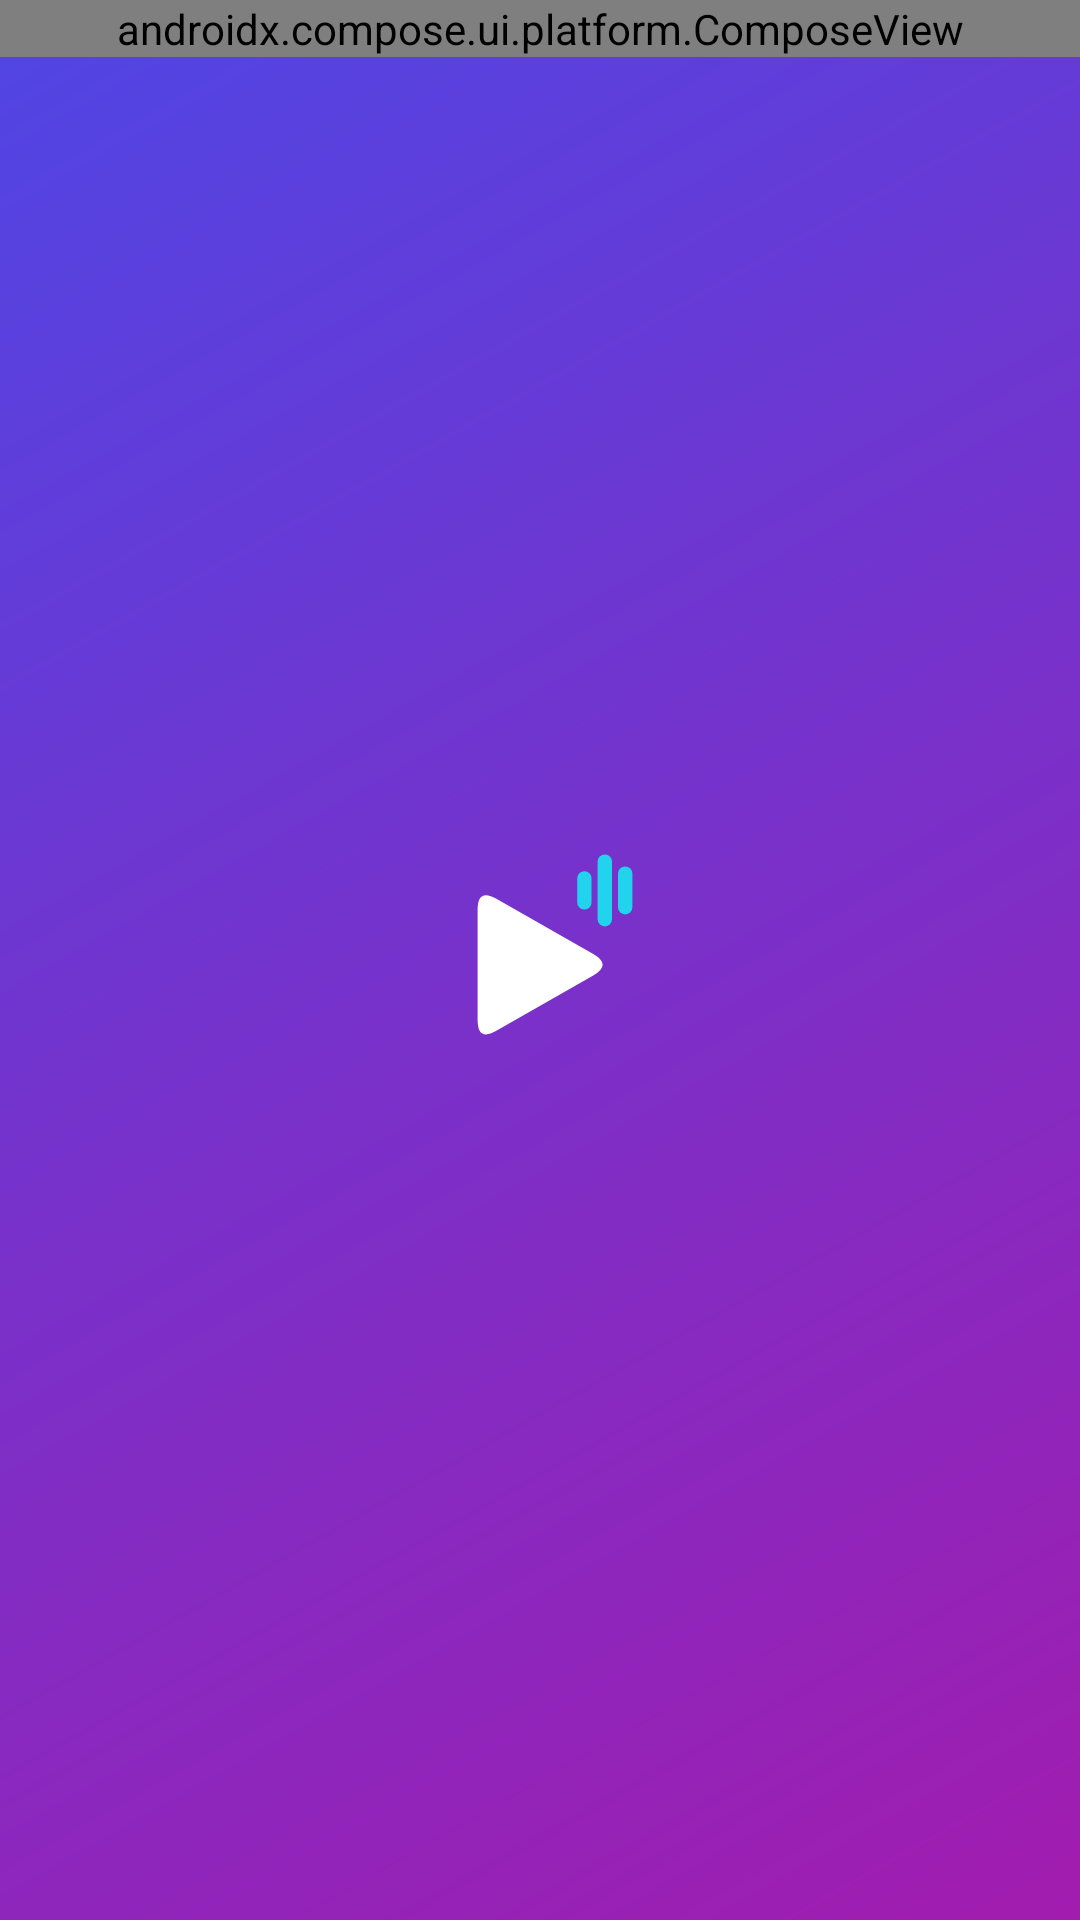

Here is an Android app screen rendered from its layout file. Give the layout XML and the strings, colors and styles it references.
<!-- AndroidManifest.xml: application theme OpeningTheme -->
<!-- res/layout/fragment_live.xml -->
<?xml version="1.0" encoding="utf-8"?>
<LinearLayout xmlns:android="http://schemas.android.com/apk/res/android"
    android:layout_width="match_parent"
    android:layout_height="match_parent"
    android:orientation="vertical">

    <androidx.compose.ui.platform.ComposeView
        android:id="@+id/live_platforms"
        android:layout_width="match_parent"
        android:layout_height="wrap_content" />

    <androidx.fragment.app.FragmentContainerView
        android:id="@+id/live_list"
        android:layout_width="match_parent"
        android:layout_height="0dp"
        android:layout_weight="1" />

</LinearLayout>
<!-- resources referenced by this layout -->
<resources>
  <style name="OpeningTheme" parent="Base.OpeningTheme" />
  <style name="Base.OpeningTheme" parent="Base.V21.OpeningTheme">
          <item name="android:navigationBarColor">@color/videoprime_primary_light</item>
      </style>
  <style name="Base.V21.OpeningTheme" parent="Theme.AppCompat.DayNight.NoActionBar">
          <item name="colorPrimary">@android:color/transparent</item>
          <item name="colorPrimaryDark">@android:color/transparent</item>
          <item name="colorAccent">@android:color/transparent</item>
  
          <item name="android:windowBackground">@drawable/splash_background</item>
      </style>
  <color name="videoprime_primary_light">#6D28D9</color>
  <!-- drawable splash_background (drawable-v23) -->
  <?xml version="1.0" encoding="utf-8"?>
  <layer-list xmlns:android="http://schemas.android.com/apk/res/android">
      <item android:drawable="@drawable/background_header" />
      <item
          android:width="80dp"
          android:height="80dp"
          android:gravity="center"
          android:drawable="@drawable/splash_foreground"/>
  </layer-list>
  <!-- drawable background_header (drawable) -->
  <?xml version="1.0" encoding="utf-8"?>
  <shape xmlns:android="http://schemas.android.com/apk/res/android">
      <gradient
          android:angle="315"
          android:startColor="@color/videoprime_brand_start"
          android:endColor="@color/videoprime_brand_end" />
  </shape>
  <!-- drawable splash_foreground (drawable) -->
  <vector xmlns:android="http://schemas.android.com/apk/res/android"
      android:width="100dp"
      android:height="100dp"
      android:viewportWidth="100"
      android:viewportHeight="100">
      <path
          android:fillColor="#FFFFFF"
          android:pathData="M24.00,29.00 L24.00,75.00 Q24.00,84.00 31.81,79.53 L72.19,56.47 Q80.00,52.00 72.19,47.53 L31.81,24.47 Q24.00,20.00 24.00,29.00 Z" />
      <path
          android:strokeColor="#22D3EE"
          android:strokeWidth="6"
          android:strokeLineCap="round"
          android:pathData="M68.5,16 V26" />
      <path
          android:strokeColor="#22D3EE"
          android:strokeWidth="6"
          android:strokeLineCap="round"
          android:pathData="M77,9 V33" />
      <path
          android:strokeColor="#22D3EE"
          android:strokeWidth="6"
          android:strokeLineCap="round"
          android:pathData="M85.5,14 V28" />
  </vector>
  <color name="videoprime_brand_start">#4F46E5</color>
  <color name="videoprime_brand_end">#A21CAF</color>
</resources>
